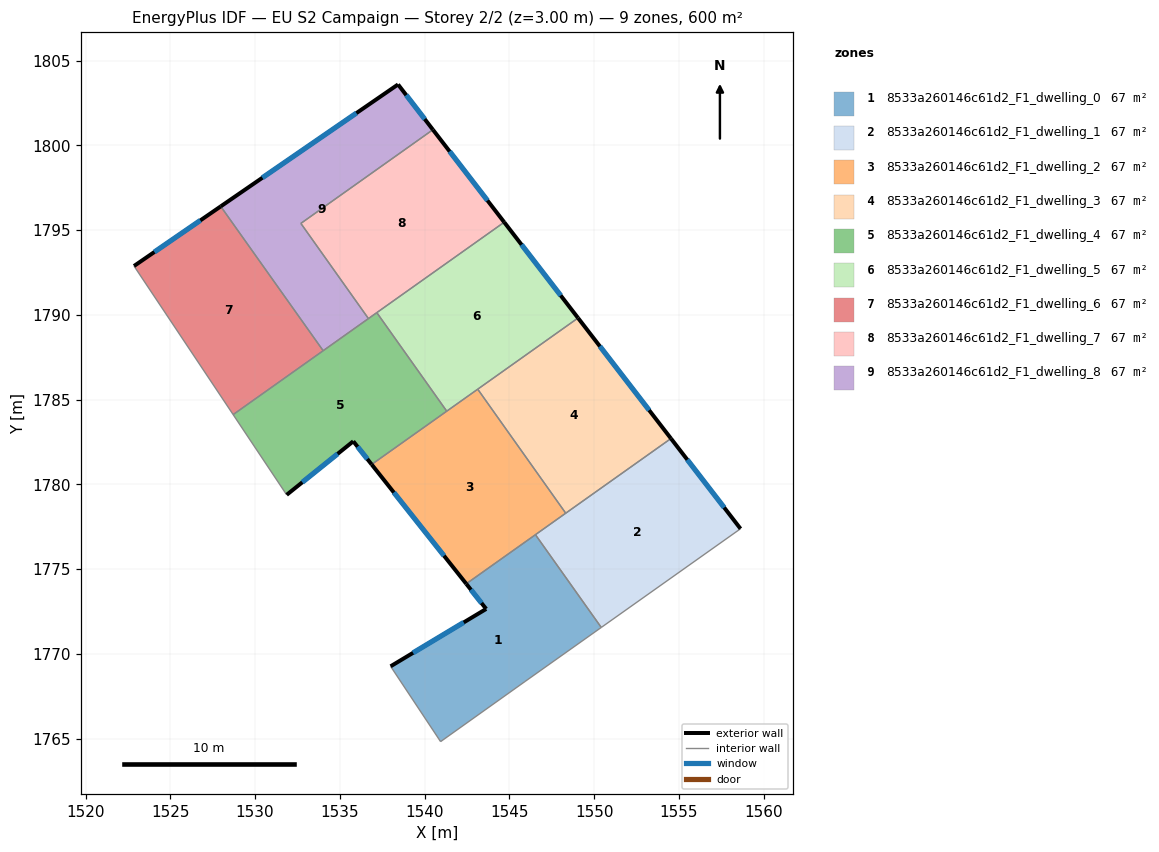
=== STOREY PLAN SPEC (per zone: floor XY polygon, exterior-wall plan segments, windows/doors) ===
zone 1: 8533a260146c61d2_F1_dwelling_0  (66.7 m²)
  floor: (1546.54, 1777.03) (1550.42, 1771.56) (1545.92, 1768.37) (1540.94, 1764.82) (1537.99, 1769.26) (1543.63, 1772.65) (1542.46, 1774.13)
  exterior wall: (1543.63, 1772.65) – (1537.99, 1769.26)  [6.6 m]
    window: (1542.31, 1771.85) – (1539.32, 1770.06)  [5.5 m²]
  exterior wall: (1542.46, 1774.13) – (1543.63, 1772.65)  [1.9 m]
    window: (1542.73, 1773.78) – (1543.36, 1773.00)  [1.6 m²]
  interior walls: 5
zone 2: 8533a260146c61d2_F1_dwelling_1  (66.7 m²)
  floor: (1554.54, 1782.70) (1558.64, 1777.38) (1550.42, 1771.56) (1546.54, 1777.03)
  exterior wall: (1558.64, 1777.38) – (1554.54, 1782.70)  [6.7 m]
    window: (1557.68, 1778.63) – (1555.50, 1781.45)  [5.7 m²]
  interior walls: 4
zone 3: 8533a260146c61d2_F1_dwelling_2  (66.7 m²)
  floor: (1543.13, 1785.61) (1548.33, 1778.30) (1542.46, 1774.13) (1536.88, 1781.17)
  exterior wall: (1536.88, 1781.17) – (1542.46, 1774.13)  [9.0 m]
    window: (1538.19, 1779.52) – (1541.15, 1775.79)  [7.6 m²]
  interior walls: 5
zone 4: 8533a260146c61d2_F1_dwelling_3  (66.7 m²)
  floor: (1549.05, 1789.82) (1554.54, 1782.70) (1548.33, 1778.30) (1543.13, 1785.61)
  exterior wall: (1554.54, 1782.70) – (1549.05, 1789.82)  [9.0 m]
    window: (1553.25, 1784.37) – (1550.34, 1788.15)  [7.6 m²]
  interior walls: 3
zone 5: 8533a260146c61d2_F1_dwelling_4  (66.7 m²)
  floor: (1537.18, 1790.13) (1541.31, 1784.32) (1536.88, 1781.17) (1535.79, 1782.54) (1531.86, 1779.38) (1528.70, 1784.12)
  exterior wall: (1535.79, 1782.54) – (1536.88, 1781.17)  [1.7 m]
    window: (1536.05, 1782.22) – (1536.62, 1781.49)  [1.5 m²]
  exterior wall: (1531.86, 1779.38) – (1535.79, 1782.54)  [5.0 m]
    window: (1532.79, 1780.12) – (1534.87, 1781.80)  [4.3 m²]
  interior walls: 6
zone 6: 8533a260146c61d2_F1_dwelling_5  (66.7 m²)
  floor: (1544.70, 1795.46) (1549.05, 1789.82) (1541.31, 1784.32) (1537.18, 1790.13)
  exterior wall: (1549.05, 1789.82) – (1544.70, 1795.46)  [7.1 m]
    window: (1548.03, 1791.14) – (1545.72, 1794.14)  [6.0 m²]
  interior walls: 4
zone 7: 8533a260146c61d2_F1_dwelling_6  (66.7 m²)
  floor: (1527.97, 1796.40) (1534.02, 1787.88) (1528.70, 1784.12) (1522.86, 1792.88)
  exterior wall: (1527.97, 1796.40) – (1522.86, 1792.88)  [6.2 m]
    window: (1526.77, 1795.57) – (1524.06, 1793.71)  [5.2 m²]
  interior walls: 3
zone 8: 8533a260146c61d2_F1_dwelling_7  (66.7 m²)
  floor: (1540.49, 1800.92) (1544.70, 1795.46) (1536.69, 1789.78) (1532.70, 1795.39)
  exterior wall: (1544.70, 1795.46) – (1540.49, 1800.92)  [6.9 m]
    window: (1543.71, 1796.75) – (1541.48, 1799.64)  [5.8 m²]
  interior walls: 4
zone 9: 8533a260146c61d2_F1_dwelling_8  (66.7 m²)
  floor: (1538.43, 1803.59) (1540.49, 1800.92) (1532.70, 1795.39) (1536.69, 1789.78) (1534.02, 1787.88) (1527.97, 1796.40)
  exterior wall: (1538.43, 1803.59) – (1527.97, 1796.40)  [12.7 m]
    window: (1535.98, 1801.90) – (1530.43, 1798.09)  [10.7 m²]
  exterior wall: (1540.49, 1800.92) – (1538.43, 1803.59)  [3.4 m]
    window: (1540.01, 1801.55) – (1538.92, 1802.97)  [2.8 m²]
  interior walls: 4

=== DERIVED (storey summary) ===
Building: EU S2 Campaign
Storey: 2 of 2  (floor level z = 3.00 m)
Storey gross floor area: 600.4 m²
Zones on this storey: 9
  - 8533a260146c61d2_F1_dwelling_0: floor 66.7 m²; exterior wall 8.5 m (25.4 m²); 2 window(s) 7.1 m²; WWR 28.1%
  - 8533a260146c61d2_F1_dwelling_1: floor 66.7 m²; exterior wall 6.7 m (20.2 m²); 1 window(s) 5.7 m²; WWR 28.1%
  - 8533a260146c61d2_F1_dwelling_2: floor 66.7 m²; exterior wall 9.0 m (27.0 m²); 1 window(s) 7.6 m²; WWR 28.1%
  - 8533a260146c61d2_F1_dwelling_3: floor 66.7 m²; exterior wall 9.0 m (26.9 m²); 1 window(s) 7.6 m²; WWR 28.1%
  - 8533a260146c61d2_F1_dwelling_4: floor 66.7 m²; exterior wall 6.8 m (20.4 m²); 2 window(s) 5.7 m²; WWR 28.1%
  - 8533a260146c61d2_F1_dwelling_5: floor 66.7 m²; exterior wall 7.1 m (21.4 m²); 1 window(s) 6.0 m²; WWR 28.1%
  - 8533a260146c61d2_F1_dwelling_6: floor 66.7 m²; exterior wall 6.2 m (18.6 m²); 1 window(s) 5.2 m²; WWR 28.1%
  - 8533a260146c61d2_F1_dwelling_7: floor 66.7 m²; exterior wall 6.9 m (20.7 m²); 1 window(s) 5.8 m²; WWR 28.1%
  - 8533a260146c61d2_F1_dwelling_8: floor 66.7 m²; exterior wall 16.1 m (48.2 m²); 2 window(s) 13.6 m²; WWR 28.1%
Zone adjacency (shared interzone walls):
  - 8533a260146c61d2_F1_dwelling_0 ↔ 8533a260146c61d2_F1_dwelling_1
  - 8533a260146c61d2_F1_dwelling_0 ↔ 8533a260146c61d2_F1_dwelling_2
  - 8533a260146c61d2_F1_dwelling_1 ↔ 8533a260146c61d2_F1_dwelling_2
  - 8533a260146c61d2_F1_dwelling_1 ↔ 8533a260146c61d2_F1_dwelling_3
  - 8533a260146c61d2_F1_dwelling_2 ↔ 8533a260146c61d2_F1_dwelling_3
  - 8533a260146c61d2_F1_dwelling_2 ↔ 8533a260146c61d2_F1_dwelling_4
  - 8533a260146c61d2_F1_dwelling_2 ↔ 8533a260146c61d2_F1_dwelling_5
  - 8533a260146c61d2_F1_dwelling_3 ↔ 8533a260146c61d2_F1_dwelling_5
  - 8533a260146c61d2_F1_dwelling_4 ↔ 8533a260146c61d2_F1_dwelling_5
  - 8533a260146c61d2_F1_dwelling_4 ↔ 8533a260146c61d2_F1_dwelling_6
  - 8533a260146c61d2_F1_dwelling_4 ↔ 8533a260146c61d2_F1_dwelling_7
  - 8533a260146c61d2_F1_dwelling_4 ↔ 8533a260146c61d2_F1_dwelling_8
  - 8533a260146c61d2_F1_dwelling_5 ↔ 8533a260146c61d2_F1_dwelling_7
  - 8533a260146c61d2_F1_dwelling_6 ↔ 8533a260146c61d2_F1_dwelling_8
  - 8533a260146c61d2_F1_dwelling_7 ↔ 8533a260146c61d2_F1_dwelling_8